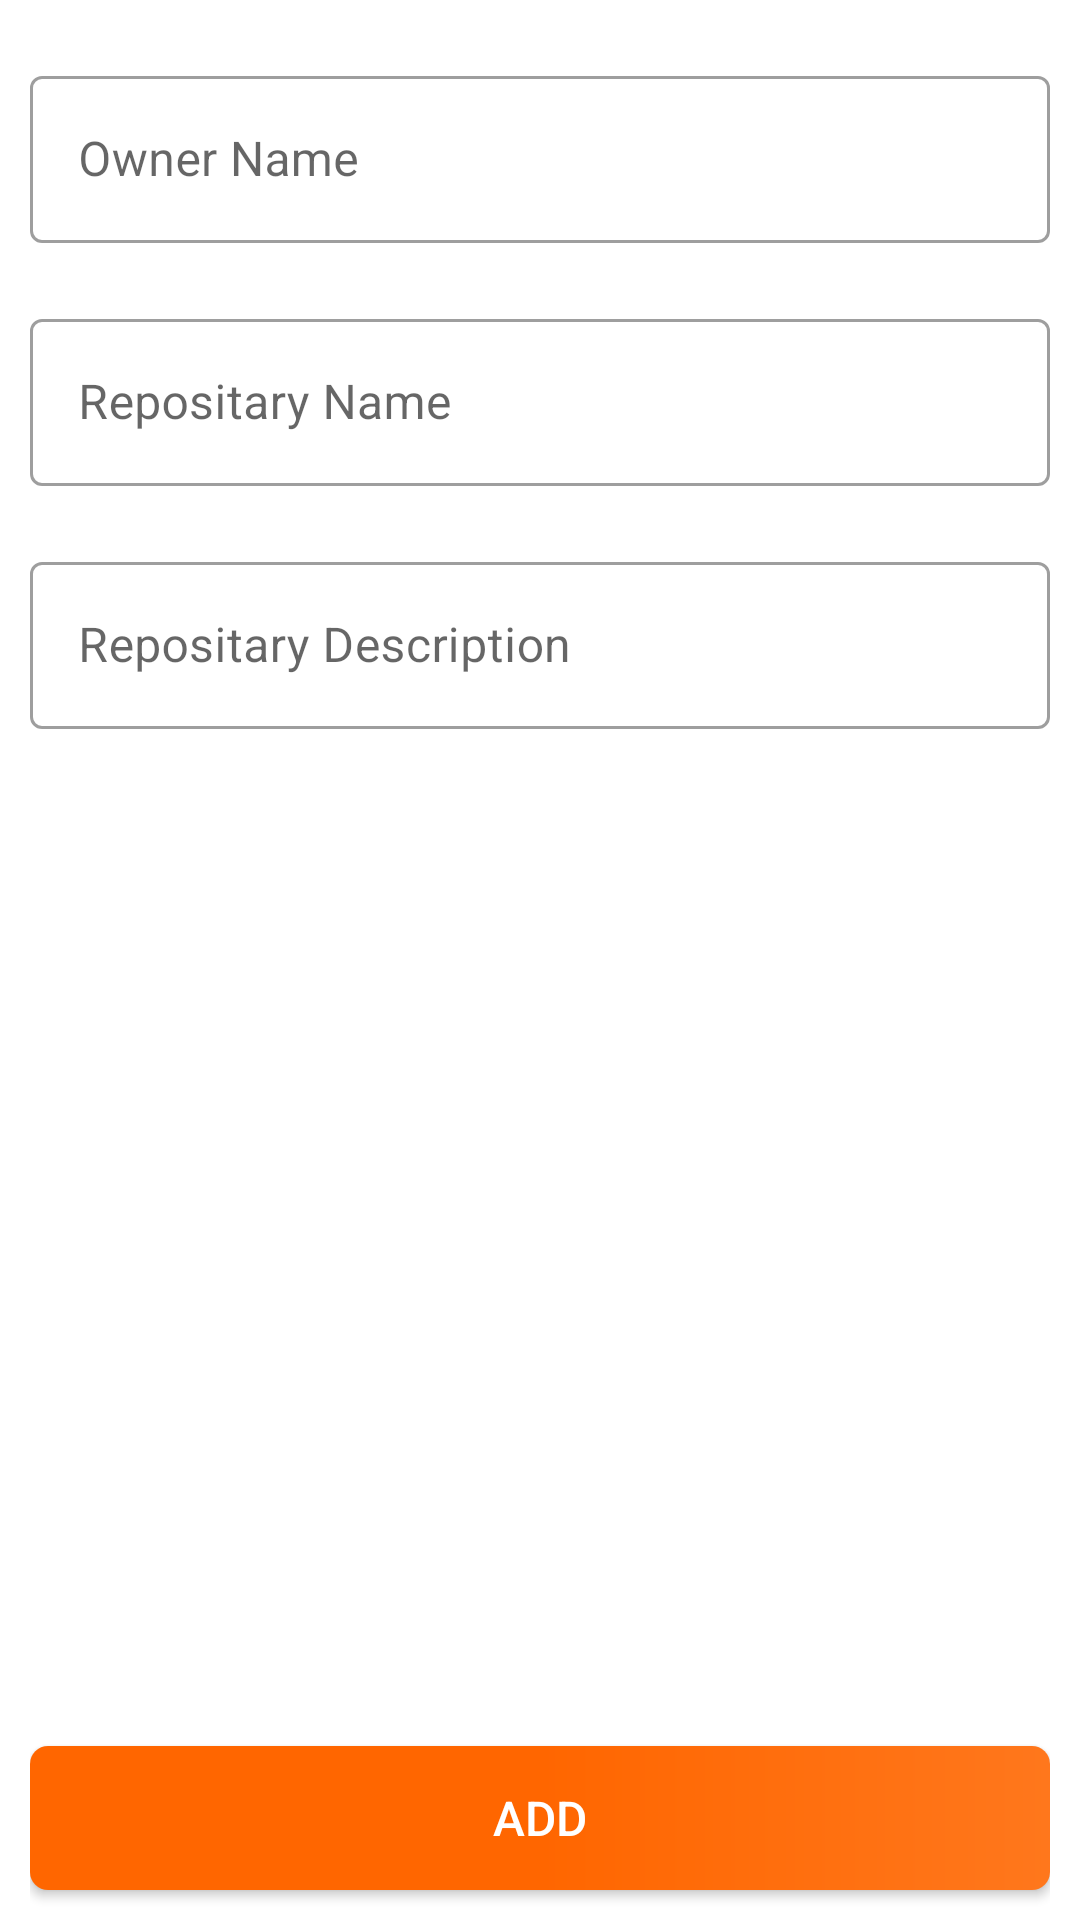

Here is an Android app screen rendered from its layout file. Give the layout XML and the strings, colors and styles it references.
<!-- AndroidManifest.xml: application theme Theme.1stZoomAssignment -->
<!-- res/layout/fragment_add_repo.xml -->
<?xml version="1.0" encoding="utf-8"?>
<androidx.constraintlayout.widget.ConstraintLayout xmlns:android="http://schemas.android.com/apk/res/android"
    xmlns:tools="http://schemas.android.com/tools"
    xmlns:app="http://schemas.android.com/apk/res-auto"
    android:layout_width="match_parent"
    android:layout_height="match_parent"
    android:paddingHorizontal="10dp"
    tools:context=".RepoFragments.AddRepo">

    <com.google.android.material.textfield.TextInputLayout
        android:id="@+id/repo_owner_name_et_lay"
        style="@style/Widget.MaterialComponents.TextInputLayout.OutlinedBox"
        android:layout_width="match_parent"
        android:layout_marginVertical="20dp"
        android:layout_height="wrap_content"
        android:hint="@string/enter_repo_owner_name"
        app:layout_constraintEnd_toEndOf="parent"
        app:layout_constraintStart_toStartOf="parent"
        app:layout_constraintTop_toTopOf="parent">

        
        <com.google.android.material.textfield.TextInputEditText
            android:id="@+id/repo_owner_name_et"
            android:layout_width="match_parent"
            android:layout_height="wrap_content"
            android:singleLine="true"/>

    </com.google.android.material.textfield.TextInputLayout>

    <com.google.android.material.textfield.TextInputLayout
        android:id="@+id/repo_name_et_lay"
        style="@style/Widget.MaterialComponents.TextInputLayout.OutlinedBox"
        android:layout_width="match_parent"
        android:layout_height="wrap_content"
        android:layout_marginTop="20dp"
        android:hint="@string/enter_repo_name"
        app:layout_constraintEnd_toEndOf="parent"
        app:layout_constraintStart_toStartOf="parent"
        app:layout_constraintTop_toBottomOf="@+id/repo_owner_name_et_lay">

        
        <com.google.android.material.textfield.TextInputEditText
            android:id="@+id/repo_name_et"
            android:layout_width="match_parent"
            android:layout_height="wrap_content"
            android:singleLine="true"/>

    </com.google.android.material.textfield.TextInputLayout>

    <com.google.android.material.textfield.TextInputLayout
        android:id="@+id/repo_desc_et_lay"
        style="@style/Widget.MaterialComponents.TextInputLayout.OutlinedBox"
        android:layout_width="match_parent"
        android:layout_height="wrap_content"
        android:layout_marginTop="20dp"
        android:hint="@string/repo_desc"
        app:layout_constraintEnd_toEndOf="parent"
        app:layout_constraintStart_toStartOf="parent"
        app:layout_constraintTop_toBottomOf="@+id/repo_name_et_lay">

        
        <com.google.android.material.textfield.TextInputEditText
            android:id="@+id/repo_desc_et"
            android:layout_width="match_parent"
            android:layout_height="wrap_content"
            android:maxLines="2" />

    </com.google.android.material.textfield.TextInputLayout>

    <androidx.appcompat.widget.AppCompatButton
        android:id="@+id/add_btn"
        android:layout_width="match_parent"
        android:layout_height="wrap_content"
        android:background="@drawable/add_btn_bg"
        android:layout_marginVertical="10dp"
        android:paddingVertical="5dp"
        android:textSize="16sp"
        android:text="@string/add"
        android:textColor="@color/white"
        app:layout_constraintBottom_toBottomOf="parent"
        app:layout_constraintEnd_toEndOf="parent"
        app:layout_constraintStart_toStartOf="parent" />

</androidx.constraintlayout.widget.ConstraintLayout>
<!-- resources referenced by this layout -->
<resources>
  <color name="white">#FFFFFFFF</color>
  <!-- drawable add_btn_bg (drawable) -->
  <?xml version="1.0" encoding="utf-8"?>
  <shape android:shape="rectangle"
      xmlns:android="http://schemas.android.com/apk/res/android">
      <corners android:radius="6dp"/>
      <gradient android:startColor="@color/orange"
          android:centerColor="@color/orange"
          android:endColor="@color/light_orange"/>
  </shape>
  <string name="add">Add</string>
  <string name="enter_repo_name">Repositary Name</string>
  <string name="enter_repo_owner_name">Owner Name</string>
  <string name="repo_desc">Repositary Description</string>
  <style name="Theme.1stZoomAssignment" parent="Theme.MaterialComponents.DayNight.DarkActionBar">
          
          <item name="colorPrimary">@color/orange</item>
          <item name="colorPrimaryVariant">@color/purple_700</item>
          <item name="colorOnPrimary">@color/white</item>
          
          <item name="colorSecondary">@color/teal_200</item>
          <item name="colorSecondaryVariant">@color/teal_700</item>
          <item name="colorOnSecondary">@color/black</item>
          
          <item name="android:statusBarColor">@color/orange</item>
  
          <item name="android:colorEdgeEffect">@color/dark_grey</item>
          
      </style>
  <color name="orange">#FF6600</color>
  <color name="light_orange">#FF771C</color>
  <color name="purple_700">#FF3700B3</color>
  <color name="teal_200">#FF03DAC5</color>
  <color name="teal_700">#FF018786</color>
  <color name="black">#FF000000</color>
  <color name="dark_grey">#969696</color>
</resources>
